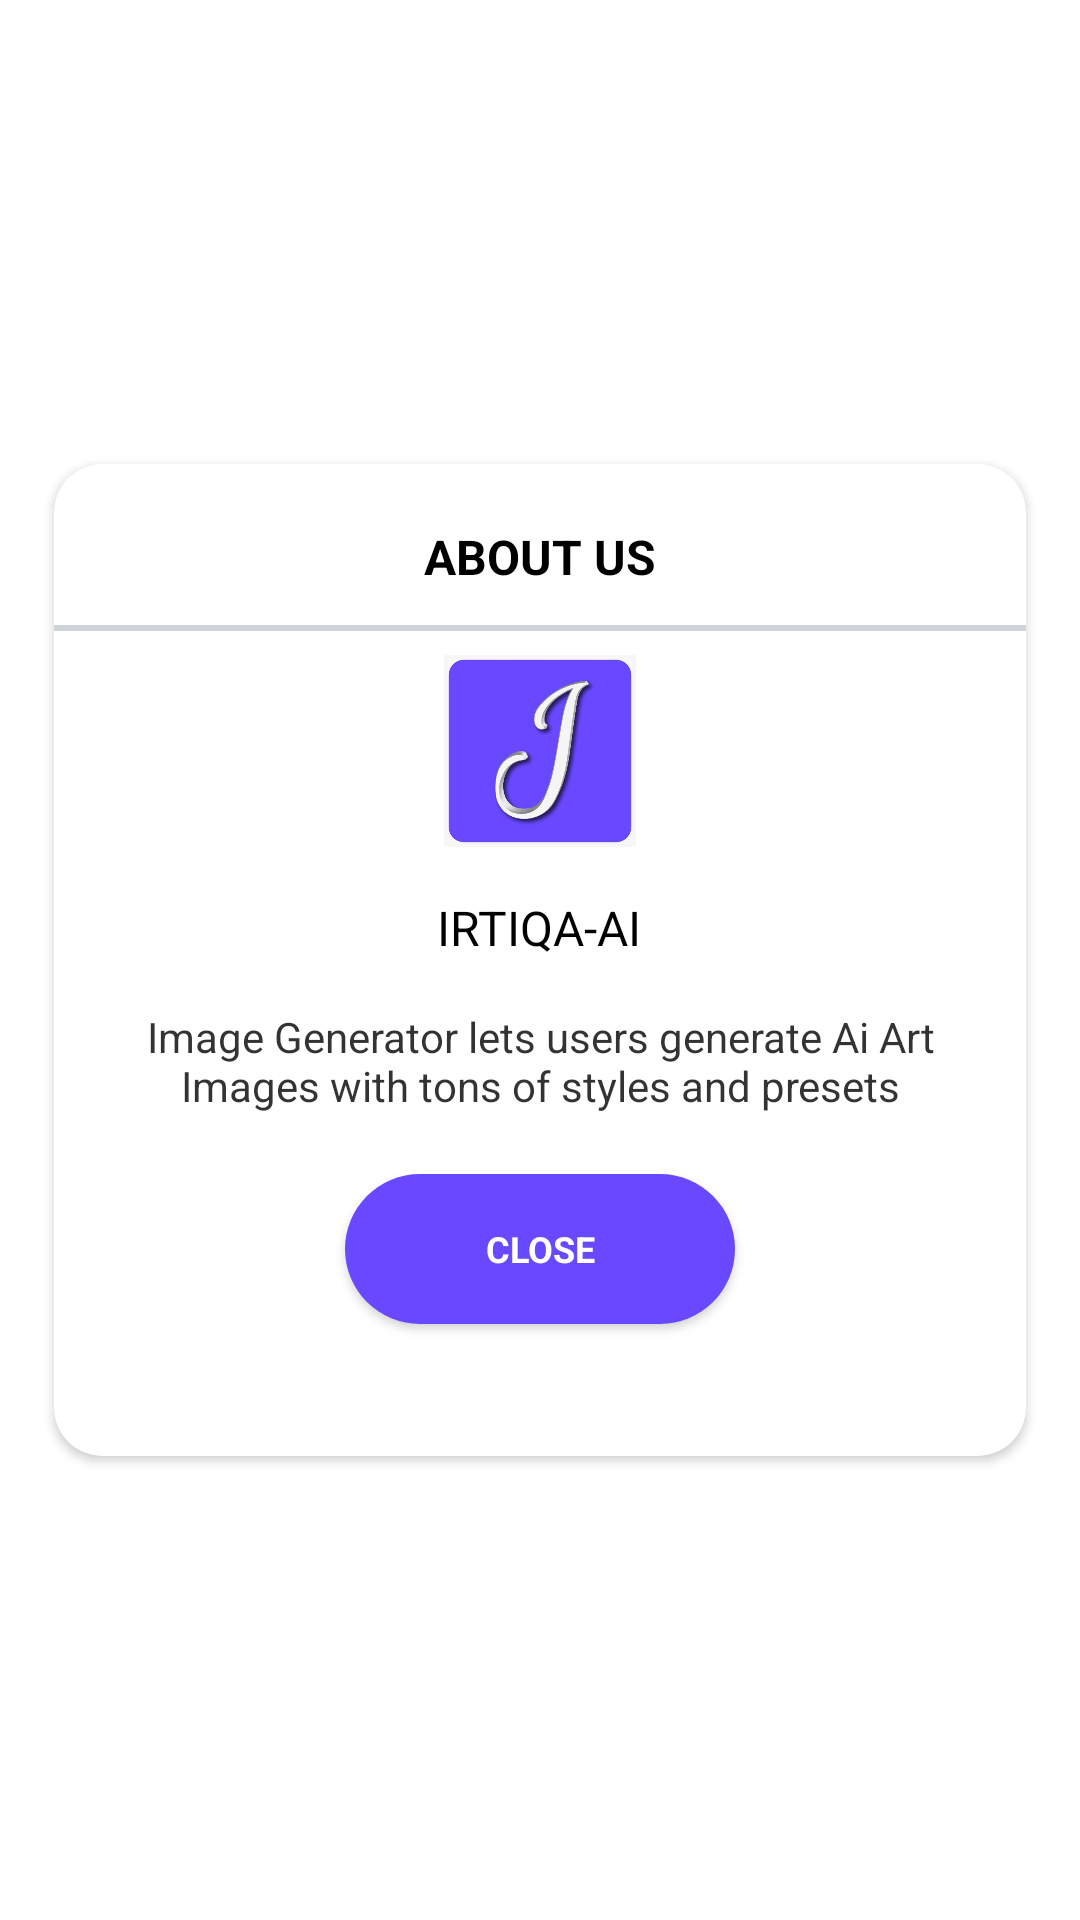

Layout XML and referenced resources for this Android screen:
<!-- AndroidManifest.xml: application theme Theme.ImageGeneratorAIYMGAI -->
<!-- res/layout/dialog_about.xml -->
<?xml version="1.0" encoding="utf-8"?>
<RelativeLayout xmlns:android="http://schemas.android.com/apk/res/android"
    xmlns:card_view="http://schemas.android.com/apk/res-auto"
    xmlns:tools="http://schemas.android.com/tools"
    android:layout_width="match_parent"
    android:layout_height="match_parent"
    xmlns:app="http://schemas.android.com/apk/res-auto"
    android:background="@android:color/transparent"
    android:layout_gravity="center">

    <androidx.cardview.widget.CardView
        android:id="@+id/card_item"
        android:layout_width="match_parent"
        android:layout_height="wrap_content"
        android:layout_centerInParent="true"
        android:layout_margin="16dp"
        card_view:cardCornerRadius="16dp"
        card_view:cardBackgroundColor="@color/white"
        card_view:cardPreventCornerOverlap="false"
        card_view:cardUseCompatPadding="true">

        <LinearLayout
            android:layout_width="match_parent"
            android:layout_height="match_parent"
            android:layout_gravity="center"
            android:orientation="vertical">

            <TextView
                android:layout_width="wrap_content"
                android:layout_height="wrap_content"
                android:textStyle="bold"
                android:textColor="@color/black"
                android:layout_gravity="center"
                android:layout_marginTop="20dp"
                android:textAllCaps="true"
                android:textSize="16sp"
                android:text="About US"/>
            <View
                android:layout_width="match_parent"
                android:layout_height="2dp"
                android:layout_marginTop="12dp"
                android:background="#cfd4da"/>

            <ImageView
                android:layout_width="match_parent"
                android:layout_height="80dp"
                android:padding="8dp"
                android:layout_gravity="center"
                android:contentDescription="@string/app_name"
                android:src="@drawable/logo"/>

            <TextView
                android:id="@+id/txt_link"
                android:layout_width="wrap_content"
                android:layout_height="wrap_content"
                android:textColor="@color/black"
                android:layout_gravity="center"
                android:layout_marginTop="8dp"
                android:textSize="16sp"
                android:text="@string/app_name"/>

            <TextView
                android:layout_width="wrap_content"
                android:layout_height="wrap_content"
                android:textColor="@color/black"
                android:layout_gravity="center"
                android:layout_marginTop="8dp"
                android:padding="8dp"
                android:alpha="0.8"
                android:textSize="14sp"
                android:gravity="center"
                app:fontFamily="@font/regular"
                android:text="@string/app_description"/>

            <LinearLayout
                android:layout_width="match_parent"
                android:layout_height="wrap_content"
                android:layout_margin="12dp"
                android:orientation="horizontal"
                android:gravity="center">

                <androidx.appcompat.widget.AppCompatButton
                    android:id="@+id/btn_done"
                    android:layout_width="130dp"
                    android:layout_height="50dp"
                    android:background="@drawable/rounder_corner"
                    android:textColor="@android:color/white"
                    android:textSize="12sp"
                    android:textStyle="bold"
                    android:layout_margin="16dp"
                    android:layout_gravity="start"
                    android:layout_marginTop="16dp"
                    android:layout_marginBottom="24dp"
                    android:textAllCaps="true"
                    android:text="Close"/>

            </LinearLayout>

        </LinearLayout>
    </androidx.cardview.widget.CardView>
</RelativeLayout>
<!-- resources referenced by this layout -->
<resources>
  <color name="black">#FF000000</color>
  <color name="white">#FFFFFFFF</color>
  <!-- drawable logo: png bitmap (drawable, 21478 bytes) -->
  <!-- drawable rounder_corner (drawable) -->
  <?xml version="1.0" encoding="utf-8"?>
  <shape xmlns:android="http://schemas.android.com/apk/res/android">
      <gradient
          android:angle="135"
          android:endColor="@color/colorAccent"
          android:startColor="@color/colorPrimary"
          android:type="linear" />
      <corners android:radius="50dp" />
  </shape>
  <string name="app_description">Image Generator lets users generate Ai Art Images with tons of styles and presets</string>
  <string name="app_name">IRTIQA-AI</string>
  <style name="Theme.ImageGeneratorAIYMGAI" parent="Theme.MaterialComponents.DayNight.NoActionBar">
          
          <item name="fontFamily">@font/bold</item>
          <item name="colorPrimary">@color/colorPrimary</item>
          <item name="colorPrimaryVariant">@color/colorPrimaryDark</item>
          <item name="colorOnPrimary">@color/colorAccent</item>
          
          <item name="colorSecondary">@color/colorAccent</item>
          <item name="colorSecondaryVariant">@color/colorPrimary</item>
          <item name="colorOnSecondary">@color/black</item>
          
          <item name="android:statusBarColor">?attr/colorPrimaryVariant</item>
          
      </style>
  <color name="colorAccent">#6949FF</color>
  <color name="colorPrimary">#6949FF</color>
  <color name="colorPrimaryDark">#FFFFFF</color>
</resources>
